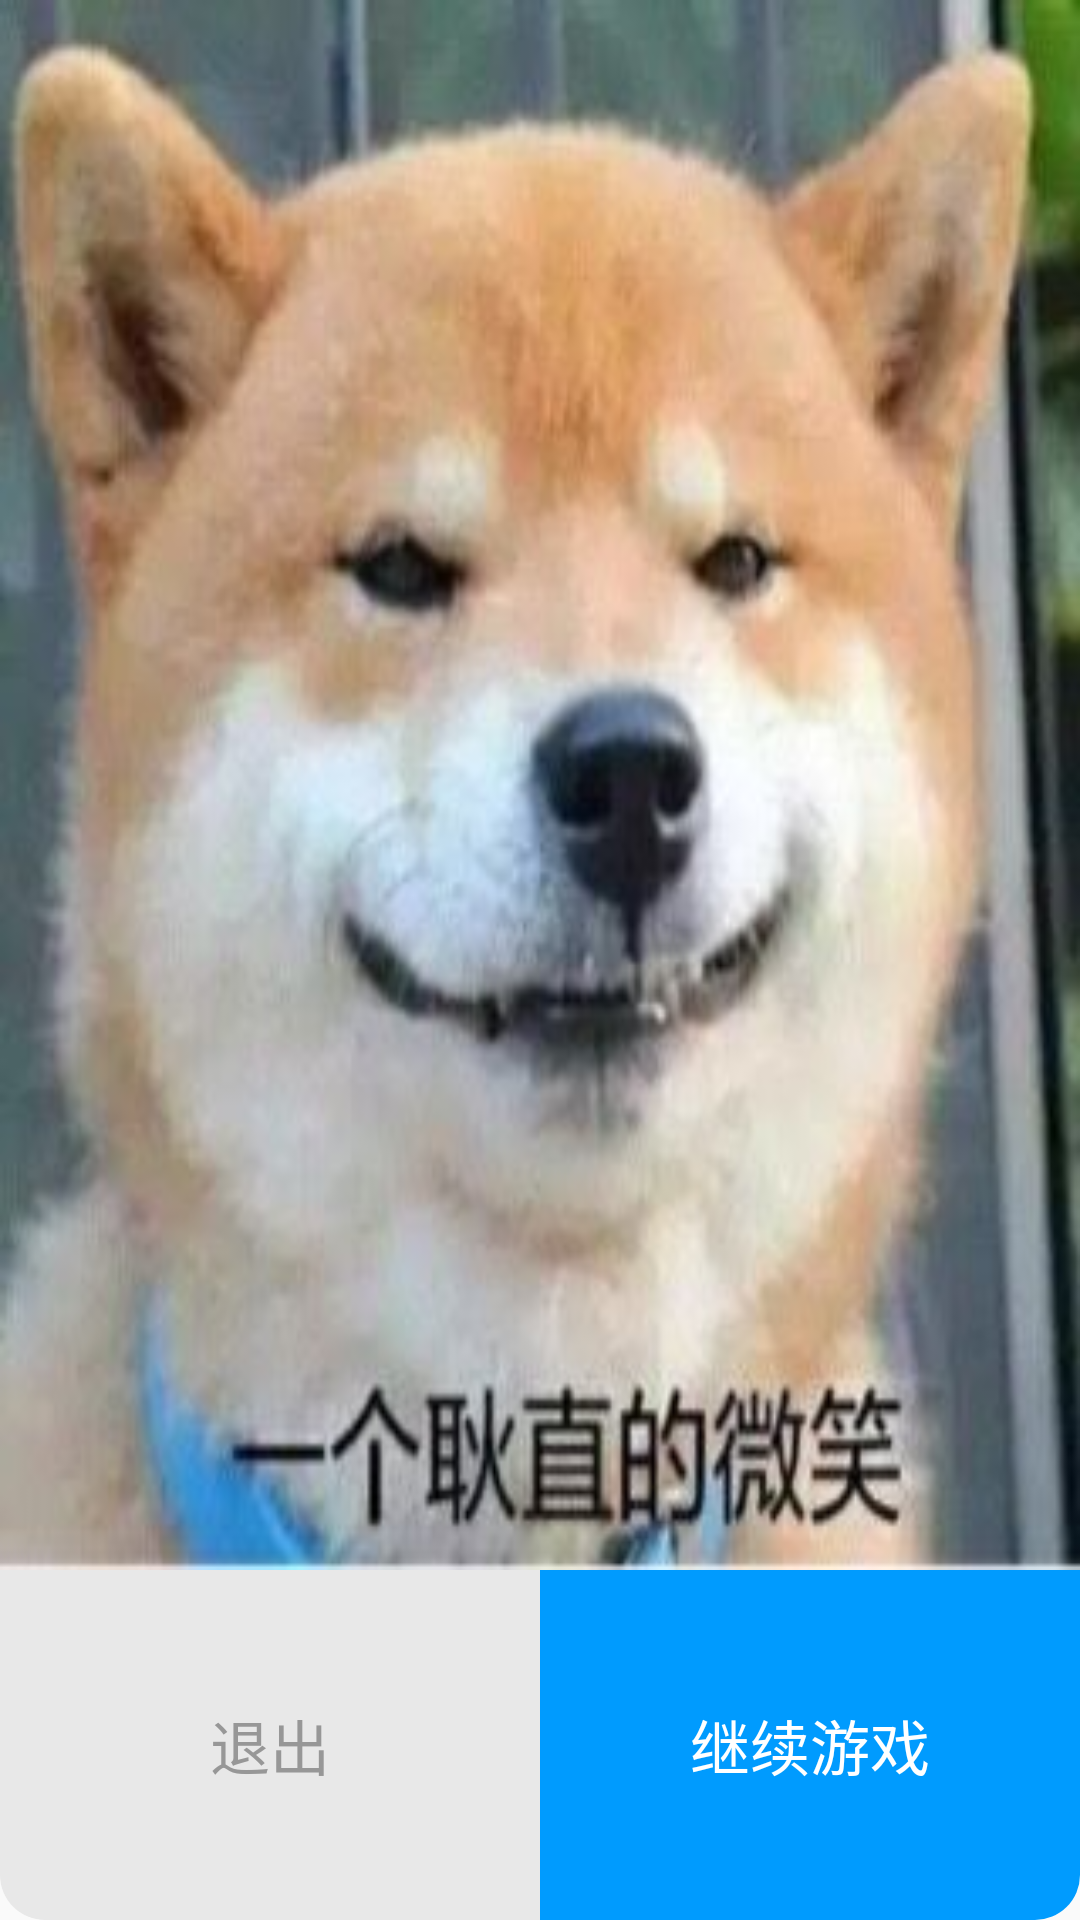

This screen was rendered from an Android layout file. Write that file and the resources it references.
<!-- AndroidManifest.xml: application theme AppTheme -->
<!-- res/layout/exit_dialog.xml -->
<?xml version="1.0" encoding="utf-8"?>
<LinearLayout xmlns:android="http://schemas.android.com/apk/res/android"
    android:orientation="vertical"
    android:layout_width="match_parent"
    android:layout_height="match_parent"
    android:background="@drawable/rectangle_radius">

    <ImageView
        android:layout_width="match_parent"
        android:layout_height="0dp"
        android:layout_weight="9"
        android:scaleType="fitXY"
        android:src="@drawable/exit_image"/>

    <LinearLayout
        android:layout_width="match_parent"
        android:layout_height="0dp"
        android:layout_weight="2"
        android:orientation="horizontal"
        android:gravity="center_vertical"
        >

        <Button
            android:id="@+id/exit"
            android:layout_width="0dp"
            android:layout_height="match_parent"
            android:layout_weight="1"
            style="?android:attr/buttonBarButtonStyle"
            android:gravity="center"
            android:textColor="@color/detail_gray_white"
            android:text="退出"
            android:textSize="20sp"
            android:background="@drawable/selector_gray_btn"/>

        <Button
            android:id="@+id/continue_game"
            android:layout_width="0dp"
            android:layout_height="match_parent"
            android:layout_weight="1"
            style="?android:attr/buttonBarButtonStyle"
            android:gravity="center"
            android:textColor="@color/white"
            android:textSize="20sp"
            android:text="继续游戏"
            android:background="@drawable/selector_blue_btn"/>

    </LinearLayout>
</LinearLayout>
<!-- resources referenced by this layout -->
<resources>
  <color name="detail_gray_white">#979797</color>
  <color name="white">#FFFFFFFF</color>
  <!-- drawable exit_image: jpg bitmap (drawable-xhdpi, 17542 bytes) -->
  <!-- drawable rectangle_radius (drawable) -->
  <?xml version="1.0" encoding="utf-8"?>
  <shape xmlns:android="http://schemas.android.com/apk/res/android">
      <corners
          android:radius="15dp"/>
      <solid
          android:color="@android:color/white"/>
  
  </shape>
  <!-- drawable selector_blue_btn (drawable) -->
  <?xml version="1.0" encoding="utf-8"?>
  <selector xmlns:android="http://schemas.android.com/apk/res/android">
      <item android:state_pressed="true" android:drawable="@drawable/solid_r_b_radius_blue_btn_pressed"/>
      <item android:drawable="@drawable/solid_r_b_radius_blue_btn_normal"/>
  </selector>
  <!-- drawable selector_gray_btn (drawable) -->
  <?xml version="1.0" encoding="utf-8"?>
  <selector xmlns:android="http://schemas.android.com/apk/res/android">
      <item android:state_pressed="true"
          android:drawable="@drawable/solid_l_b_radius_gray_btn_pressed"/>
      <item android:drawable="@drawable/solid_l_b_radius_gray_btn_normal"/>
  </selector>
  <style name="AppTheme" parent="Theme.AppCompat.Light.DarkActionBar">
          
          <item name="colorPrimary">@color/colorPrimary</item>
          <item name="colorPrimaryDark">@color/colorPrimaryDark</item>
          <item name="colorAccent">@color/colorAccent</item>
      </style>
  <!-- drawable solid_r_b_radius_blue_btn_pressed (drawable) -->
  <?xml version="1.0" encoding="utf-8"?>
  <shape xmlns:android="http://schemas.android.com/apk/res/android"
      android:shape="rectangle">
  
      <corners android:bottomRightRadius="15dp"/>
      <solid android:color="@color/blue2"/>
  </shape>
  <!-- drawable solid_r_b_radius_blue_btn_normal (drawable) -->
  <?xml version="1.0" encoding="utf-8"?>
  <shape xmlns:android="http://schemas.android.com/apk/res/android"
      android:shape="rectangle">
  
      <corners android:bottomRightRadius="15dp"/>
      <solid android:color="@color/dmp_speed_color"/>
  </shape>
  <!-- drawable solid_l_b_radius_gray_btn_pressed (drawable) -->
  <?xml version="1.0" encoding="utf-8"?>
  <shape xmlns:android="http://schemas.android.com/apk/res/android"
      android:shape="rectangle">
  
      <corners android:bottomLeftRadius="15dp"/>
      <solid android:color="@color/template_sport_recommend_finish_bg"/>
  </shape>
  <!-- drawable solid_l_b_radius_gray_btn_normal (drawable) -->
  <?xml version="1.0" encoding="utf-8"?>
  <shape xmlns:android="http://schemas.android.com/apk/res/android"
      android:shape="rectangle">
  
      <corners android:bottomLeftRadius="15dp"/>
      <solid android:color="@color/grey"/>
  </shape>
  <color name="colorPrimary">#3F51B5</color>
  <color name="colorPrimaryDark">#303F9F</color>
  <color name="colorAccent">#FF4081</color>
  <color name="blue2">#41beff</color>
  <color name="dmp_speed_color">#009bfe</color>
  <color name="template_sport_recommend_finish_bg">#FFC8C8C8</color>
  <color name="grey">#FFE8E8E8</color>
</resources>
